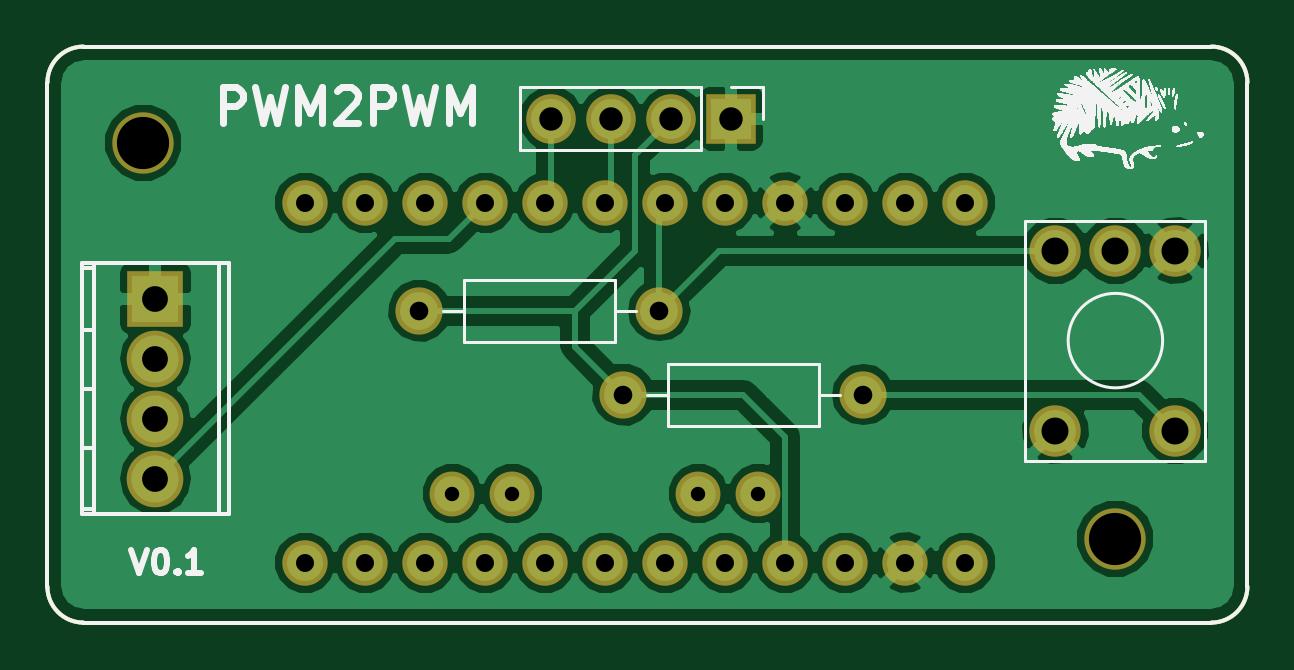
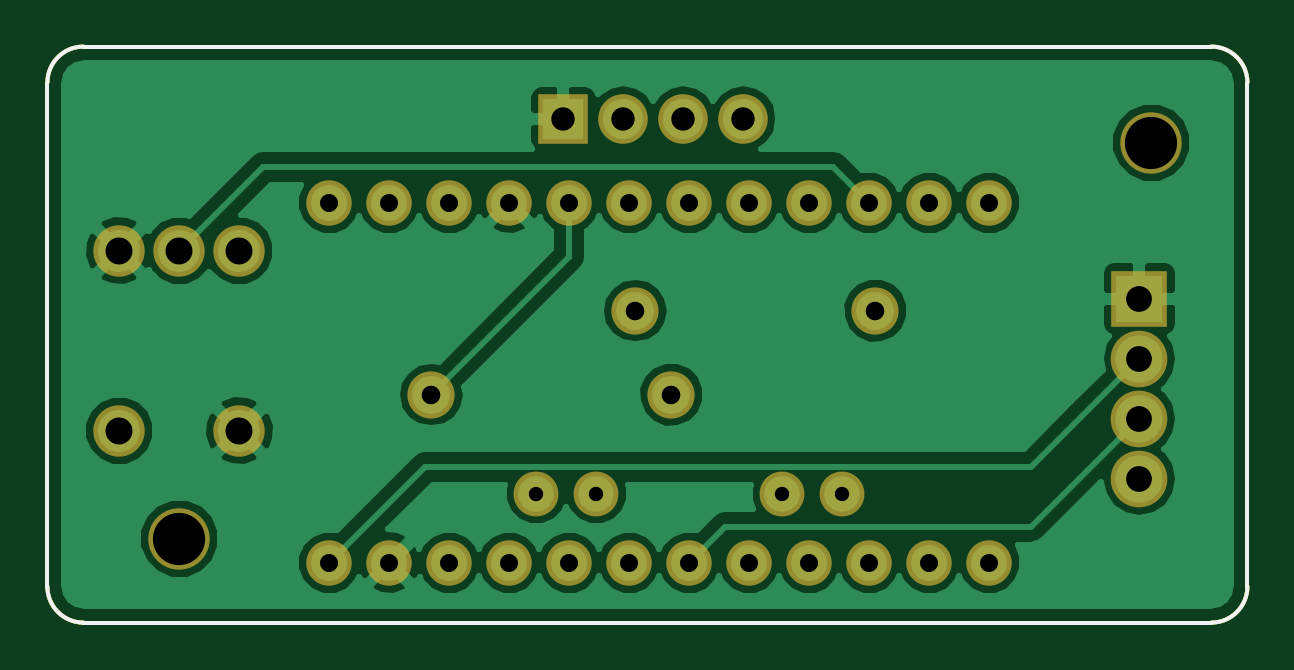
Circuit board: 9 layer files. Board 50.8 x 24.4 mm.
- bottom_copper: pwmTOpwm-B.Cu.gbr (38956 bytes)
- bottom_mask: pwmTOpwm-B.Mask.gbr (2490 bytes)
- bottom_silk: pwmTOpwm-B.SilkS.gbr (964 bytes)
- outline: pwmTOpwm-Edge.Cuts.gbr (964 bytes)
- top_copper: pwmTOpwm-F.Cu.gbr (44416 bytes)
- top_mask: pwmTOpwm-F.Mask.gbr (2490 bytes)
- top_silk: pwmTOpwm-F.SilkS.gbr (250206 bytes)
- drill: pwmTOpwm-NPTH.drl (189 bytes)
- drill: pwmTOpwm.drl (771 bytes)

=== bottom_copper: pwmTOpwm-B.Cu.gbr (38956 bytes, source omitted) ===
=== bottom_mask: pwmTOpwm-B.Mask.gbr ===
%TF.GenerationSoftware,KiCad,Pcbnew,4.0.7*%
%TF.CreationDate,2018-07-03T14:37:38+02:00*%
%TF.ProjectId,pwmTOpwm,70776D544F70776D2E6B696361645F70,rev?*%
%TF.FileFunction,Soldermask,Bot*%
%FSLAX46Y46*%
G04 Gerber Fmt 4.6, Leading zero omitted, Abs format (unit mm)*
G04 Created by KiCad (PCBNEW 4.0.7) date Tuesday, July 03, 2018 'PMt' 02:37:38 PM*
%MOMM*%
%LPD*%
G01*
G04 APERTURE LIST*
%ADD10C,0.100000*%
%ADD11C,0.150000*%
%ADD12C,1.924000*%
%ADD13C,1.900000*%
%ADD14C,2.000000*%
%ADD15O,2.000000X2.000000*%
%ADD16R,2.100000X2.100000*%
%ADD17O,2.100000X2.100000*%
%ADD18O,2.398980X2.398980*%
%ADD19R,2.398980X2.398980*%
%ADD20C,2.178000*%
%ADD21C,2.600000*%
G04 APERTURE END LIST*
D10*
D11*
X213360000Y-122428000D02*
X213360000Y-101092000D01*
X164084000Y-123952000D02*
X211836000Y-123952000D01*
X162560000Y-101092000D02*
X162560000Y-122428000D01*
X164084000Y-99568000D02*
X211836000Y-99568000D01*
X211836000Y-123952000D02*
G75*
G03X213360000Y-122428000I0J1524000D01*
G01*
X213360000Y-101092000D02*
G75*
G03X211836000Y-99568000I-1524000J0D01*
G01*
X164084000Y-99568000D02*
G75*
G03X162560000Y-101092000I0J-1524000D01*
G01*
X162560000Y-122428000D02*
G75*
G03X164084000Y-123952000I1524000J0D01*
G01*
D12*
X201422000Y-106172000D03*
X198882000Y-106172000D03*
X196342000Y-106172000D03*
X193802000Y-106172000D03*
X191262000Y-106172000D03*
X188722000Y-106172000D03*
X186182000Y-106172000D03*
X183642000Y-106172000D03*
X181102000Y-106172000D03*
X178562000Y-106172000D03*
X176022000Y-106172000D03*
X173482000Y-106172000D03*
X201422000Y-121412000D03*
X198882000Y-121412000D03*
X196342000Y-121412000D03*
X193802000Y-121412000D03*
X191262000Y-121412000D03*
X188722000Y-121412000D03*
X186182000Y-121412000D03*
X183642000Y-121412000D03*
X181102000Y-121412000D03*
X178562000Y-121412000D03*
X176022000Y-121412000D03*
X173482000Y-121412000D03*
D13*
X192659000Y-118491000D03*
X190119000Y-118491000D03*
X182245000Y-118491000D03*
X179705000Y-118491000D03*
D14*
X186944000Y-114300000D03*
D15*
X197104000Y-114300000D03*
D16*
X191516000Y-102616000D03*
D17*
X188976000Y-102616000D03*
X186436000Y-102616000D03*
X183896000Y-102616000D03*
D18*
X167132000Y-117856000D03*
D19*
X167132000Y-110236000D03*
D18*
X167132000Y-112776000D03*
X167132000Y-115316000D03*
D14*
X178308000Y-110744000D03*
D15*
X188468000Y-110744000D03*
D20*
X210312000Y-115824000D03*
X205232000Y-115824000D03*
X205232000Y-108204000D03*
X207772000Y-108204000D03*
X210312000Y-108204000D03*
D21*
X166624000Y-103632000D03*
X207772000Y-120396000D03*
M02*

=== bottom_silk: pwmTOpwm-B.SilkS.gbr ===
%TF.GenerationSoftware,KiCad,Pcbnew,4.0.7*%
%TF.CreationDate,2018-07-03T14:37:38+02:00*%
%TF.ProjectId,pwmTOpwm,70776D544F70776D2E6B696361645F70,rev?*%
%TF.FileFunction,Legend,Bot*%
%FSLAX46Y46*%
G04 Gerber Fmt 4.6, Leading zero omitted, Abs format (unit mm)*
G04 Created by KiCad (PCBNEW 4.0.7) date Tuesday, July 03, 2018 'PMt' 02:37:38 PM*
%MOMM*%
%LPD*%
G01*
G04 APERTURE LIST*
%ADD10C,0.100000*%
%ADD11C,0.150000*%
G04 APERTURE END LIST*
D10*
D11*
X213360000Y-122428000D02*
X213360000Y-101092000D01*
X164084000Y-123952000D02*
X211836000Y-123952000D01*
X162560000Y-101092000D02*
X162560000Y-122428000D01*
X164084000Y-99568000D02*
X211836000Y-99568000D01*
X211836000Y-123952000D02*
G75*
G03X213360000Y-122428000I0J1524000D01*
G01*
X213360000Y-101092000D02*
G75*
G03X211836000Y-99568000I-1524000J0D01*
G01*
X164084000Y-99568000D02*
G75*
G03X162560000Y-101092000I0J-1524000D01*
G01*
X162560000Y-122428000D02*
G75*
G03X164084000Y-123952000I1524000J0D01*
G01*
M02*

=== outline: pwmTOpwm-Edge.Cuts.gbr ===
%TF.GenerationSoftware,KiCad,Pcbnew,4.0.7*%
%TF.CreationDate,2018-07-03T14:37:38+02:00*%
%TF.ProjectId,pwmTOpwm,70776D544F70776D2E6B696361645F70,rev?*%
%TF.FileFunction,Profile,NP*%
%FSLAX46Y46*%
G04 Gerber Fmt 4.6, Leading zero omitted, Abs format (unit mm)*
G04 Created by KiCad (PCBNEW 4.0.7) date Tuesday, July 03, 2018 'PMt' 02:37:38 PM*
%MOMM*%
%LPD*%
G01*
G04 APERTURE LIST*
%ADD10C,0.100000*%
%ADD11C,0.150000*%
G04 APERTURE END LIST*
D10*
D11*
X213360000Y-122428000D02*
X213360000Y-101092000D01*
X164084000Y-123952000D02*
X211836000Y-123952000D01*
X162560000Y-101092000D02*
X162560000Y-122428000D01*
X164084000Y-99568000D02*
X211836000Y-99568000D01*
X211836000Y-123952000D02*
G75*
G03X213360000Y-122428000I0J1524000D01*
G01*
X213360000Y-101092000D02*
G75*
G03X211836000Y-99568000I-1524000J0D01*
G01*
X164084000Y-99568000D02*
G75*
G03X162560000Y-101092000I0J-1524000D01*
G01*
X162560000Y-122428000D02*
G75*
G03X164084000Y-123952000I1524000J0D01*
G01*
M02*

=== top_copper: pwmTOpwm-F.Cu.gbr (44416 bytes, source omitted) ===
=== top_mask: pwmTOpwm-F.Mask.gbr ===
%TF.GenerationSoftware,KiCad,Pcbnew,4.0.7*%
%TF.CreationDate,2018-07-03T14:37:38+02:00*%
%TF.ProjectId,pwmTOpwm,70776D544F70776D2E6B696361645F70,rev?*%
%TF.FileFunction,Soldermask,Top*%
%FSLAX46Y46*%
G04 Gerber Fmt 4.6, Leading zero omitted, Abs format (unit mm)*
G04 Created by KiCad (PCBNEW 4.0.7) date Tuesday, July 03, 2018 'PMt' 02:37:38 PM*
%MOMM*%
%LPD*%
G01*
G04 APERTURE LIST*
%ADD10C,0.100000*%
%ADD11C,0.150000*%
%ADD12C,1.924000*%
%ADD13C,1.900000*%
%ADD14C,2.000000*%
%ADD15O,2.000000X2.000000*%
%ADD16R,2.100000X2.100000*%
%ADD17O,2.100000X2.100000*%
%ADD18O,2.398980X2.398980*%
%ADD19R,2.398980X2.398980*%
%ADD20C,2.178000*%
%ADD21C,2.600000*%
G04 APERTURE END LIST*
D10*
D11*
X213360000Y-122428000D02*
X213360000Y-101092000D01*
X164084000Y-123952000D02*
X211836000Y-123952000D01*
X162560000Y-101092000D02*
X162560000Y-122428000D01*
X164084000Y-99568000D02*
X211836000Y-99568000D01*
X211836000Y-123952000D02*
G75*
G03X213360000Y-122428000I0J1524000D01*
G01*
X213360000Y-101092000D02*
G75*
G03X211836000Y-99568000I-1524000J0D01*
G01*
X164084000Y-99568000D02*
G75*
G03X162560000Y-101092000I0J-1524000D01*
G01*
X162560000Y-122428000D02*
G75*
G03X164084000Y-123952000I1524000J0D01*
G01*
D12*
X201422000Y-106172000D03*
X198882000Y-106172000D03*
X196342000Y-106172000D03*
X193802000Y-106172000D03*
X191262000Y-106172000D03*
X188722000Y-106172000D03*
X186182000Y-106172000D03*
X183642000Y-106172000D03*
X181102000Y-106172000D03*
X178562000Y-106172000D03*
X176022000Y-106172000D03*
X173482000Y-106172000D03*
X201422000Y-121412000D03*
X198882000Y-121412000D03*
X196342000Y-121412000D03*
X193802000Y-121412000D03*
X191262000Y-121412000D03*
X188722000Y-121412000D03*
X186182000Y-121412000D03*
X183642000Y-121412000D03*
X181102000Y-121412000D03*
X178562000Y-121412000D03*
X176022000Y-121412000D03*
X173482000Y-121412000D03*
D13*
X192659000Y-118491000D03*
X190119000Y-118491000D03*
X182245000Y-118491000D03*
X179705000Y-118491000D03*
D14*
X186944000Y-114300000D03*
D15*
X197104000Y-114300000D03*
D16*
X191516000Y-102616000D03*
D17*
X188976000Y-102616000D03*
X186436000Y-102616000D03*
X183896000Y-102616000D03*
D18*
X167132000Y-117856000D03*
D19*
X167132000Y-110236000D03*
D18*
X167132000Y-112776000D03*
X167132000Y-115316000D03*
D14*
X178308000Y-110744000D03*
D15*
X188468000Y-110744000D03*
D20*
X210312000Y-115824000D03*
X205232000Y-115824000D03*
X205232000Y-108204000D03*
X207772000Y-108204000D03*
X210312000Y-108204000D03*
D21*
X166624000Y-103632000D03*
X207772000Y-120396000D03*
M02*

=== top_silk: pwmTOpwm-F.SilkS.gbr (250206 bytes, source omitted) ===
=== drill: pwmTOpwm-NPTH.drl ===
M48
;DRILL file {KiCad 4.0.7} date Tuesday, July 03, 2018 'PMt' 02:38:24 PM
;FORMAT={-:-/ absolute / inch / decimal}
FMAT,2
INCH,TZ
T1C0.087
%
G90
G05
M72
T1
X6.56Y-4.08
X8.18Y-4.74
T0
M30

=== drill: pwmTOpwm.drl ===
M48
;DRILL file {KiCad 4.0.7} date Tuesday, July 03, 2018 'PMt' 02:38:24 PM
;FORMAT={-:-/ absolute / inch / decimal}
FMAT,2
INCH,TZ
T1C0.024
T2C0.030
T3C0.031
T4C0.039
T5C0.043
T6C0.045
%
G90
G05
M72
T1
X7.075Y-4.665
X7.175Y-4.665
X7.485Y-4.665
X7.585Y-4.665
T2
X6.83Y-4.18
X6.83Y-4.78
X6.93Y-4.18
X6.93Y-4.78
X7.03Y-4.18
X7.03Y-4.78
X7.13Y-4.18
X7.13Y-4.78
X7.23Y-4.18
X7.23Y-4.78
X7.33Y-4.18
X7.33Y-4.78
X7.43Y-4.18
X7.43Y-4.78
X7.53Y-4.18
X7.53Y-4.78
X7.63Y-4.18
X7.63Y-4.78
X7.73Y-4.18
X7.73Y-4.78
X7.83Y-4.18
X7.83Y-4.78
X7.93Y-4.18
X7.93Y-4.78
T3
X7.02Y-4.36
X7.36Y-4.5
X7.42Y-4.36
X7.76Y-4.5
T4
X7.24Y-4.04
X7.34Y-4.04
X7.44Y-4.04
X7.54Y-4.04
T5
X6.58Y-4.34
X6.58Y-4.44
X6.58Y-4.54
X6.58Y-4.64
T6
X8.08Y-4.26
X8.08Y-4.56
X8.18Y-4.26
X8.28Y-4.26
X8.28Y-4.56
T0
M30

